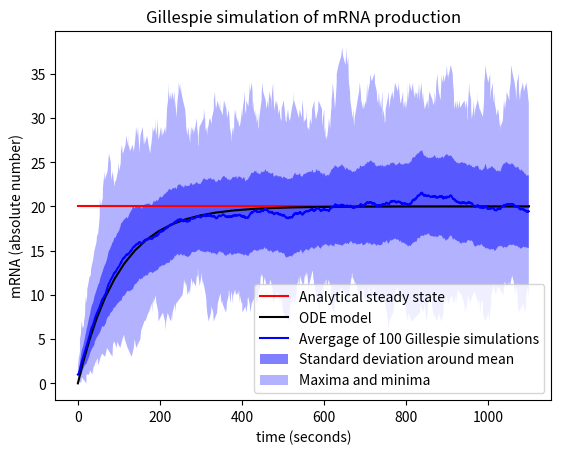

Write the Python code that produced this figure.
import os
import numpy as np
import matplotlib.pyplot as plt
import scipy.integrate
import pandas as pd
import math


#===INITIALISE===
pltno = 100 # how many gillespie do you want?
endTime = 1100 # When should Gillespie stop? 25k seconds is ca 20 cycles (24000)

k0 = 0.2  #s^-1
k1 = 0.01 #s^-1
m0 = 0 # initial condition
t0 = 0 # intitial time

mnewmegastore = []
mnewstore = []
mstore = []
mmegastore = [m0]
tstore = []
tmegastore = [t0]
cycle = 1200
def gil(t0,tmax,y0):
    # get stuff in the correct data format
    t0 = float(t0)
    tmax = float(tmax)
    y0 = float(y0)
    t = t0
    m = y0 # initialise substance
    nthCycle = 0

    # main loop
    while t < tmax:
        newt = t - (nthCycle*cycle)
        if newt >= cycle:
            m = np.random.binomial(m,0.5)
            nthCycle += 1
            mnewstore.append(m)
            #print('new mnewstore:',mnewstore)

        r0 = k0
        r1 = k1*m

        t0step = np.random.exponential(1/r0)
        if r1 == 0:
            t1step = math.inf
        else:
            t1step = np.random.exponential(1/r1)

        if t0step < t1step:
            m += 1
            t += t0step
        else:
            m -= 1
            t += t1step

        # STORE DATA
        global mstore
        global tstore
        mstore.append(m)
        tstore.append(t)

def megagil(n,t0,tmax,y0):
    # initialise correct size of store nested list
    global mmegastore
    global tmegastore
    global mnewmegastore
    mmegastore = [m0] * n
    tmegastore = [None] * n
    mnewmegastore = [None] * n

    for i in range(n):
        #print("\n \n \n \n \n \n \n \n \n \n \n") #if you want to clear the console in a hacky way.
        megagilprog = (float(i+1)/float(n))*100
        print("Progress: "+str(megagilprog)+"%")
        if megagilprog > 99.9999:
            print("Gillespie completed. Now generating stats and plots...")

        gil(t0,tmax,y0)
        global mstore
        mmegastore[i] = mstore
        mstore=[]
        global tstore
        tmegastore[i] = tstore
        tstore=[]
        global mnewstore
        mnewmegastore[i] = mnewstore
        mnewstore=[]


# HOW WOULD AVERAGING WORK? MAYBE NOT THE SAME AMOUNT OF TIME POINTS. ONLY AVERAGE FIRST 100s??
# to average: unfold megagil listed list. create a list per iteration point. average out these points. save stats about those too.
timevec = []
linter = []
def stats(llist):
    global avglist
    global stduplist
    global stddownlist
    global maxlist
    global minlist
    avglist=[]
    stduplist=[]
    stddownlist=[]
    maxlist=[]
    minlist=[]
    actlist = llist
    actlist = [list(i) for i in zip(*llist)] # unfold the llist (with * operator), then zip it. last timesteps if lists are different length

    for i in range(len(actlist)):
        """
        statsprog = (float(i+1)/float(len(actlist)))*100
        print("\n \n \n \n \n \n \n \n \n \n \n") #if you want to clear the console in a hacky way.
        print("Progress: "+str(statsprog)+"%")
        if statsprog > 99.9999:
            print("Stats calc completed.")
        """

        avglist.append(np.average(actlist[i]))
        stduplist.append(np.average(actlist[i])+np.std(actlist[i]))
        stddownlist.append(np.average(actlist[i])-np.std(actlist[i]))
        maxlist.append(np.max(actlist[i]))
        minlist.append(np.min(actlist[i]))


def prestats(tllist,mllist):
    global timevec
    timevec = np.linspace(0,endTime,(endTime*10))
    for i in range(len(tllist)):
        actinter = np.interp(list(timevec),list(tllist[i]),list(mllist[i]))
        global linter
        linter.append(actinter)

#===ODE for overlay===
def dydt(t,y,k0,k1):
    m,n = y # looks like puts A and B into vector y
    dmdt = k0 - m * k1
    dndt = k0 - m * k1
    return(dmdt,dndt)

dydt_withks = lambda t,y: dydt(t,y,0.2,0.01)
sol = scipy.integrate.solve_ivp(dydt_withks, t_span=(0,endTime), y0=(m0,m0), method="RK45", rtol=1e-6)


#===EXECUTE===
#try:
megagil(pltno,t0,endTime,m0) # returns two nested lists (mmegastore and tmegastore) in the format mmegastore[i][j] where i is per Gillepsie simulation and j is the timepoint/mRNA number
#except Exception:
#    print('Could not compute Gillepsie.')

#try:
prestats(tmegastore, mmegastore)

stats(linter)
mavgstore = avglist
mstdupstore = stduplist
mstddownstore = stddownlist
mmaxstore = maxlist
mminstore = minlist
minter = linter


flat_m = [item for sublist in mmegastore for item in sublist]

mtotavg = np.mean(flat_m)
mtotvar = np.var(flat_m)
mtotfano = (mtotvar/mtotavg)

print('mean mRNA:',mtotavg)
print('var mRNA:',mtotvar)
print('fano mRNA:',mtotfano)


flat_newm = [item for sublist in mnewmegastore for item in sublist]

mnewtotavg = np.average(flat_newm)
mnewtotvar = np.var(flat_newm)
mnewtotfano = (mnewtotvar/mnewtotavg)

print('mean new mRNA:',mnewtotavg)
print('var new mRNA:',mnewtotvar)
print('fano new mRNA:',mnewtotfano)

#===PLOT===
#for i in range(pltno):
#    plt.plot(tmegastore[i],mmegastore[i])

mstar = [k0/k1] * 2
#try:
plt.plot([0,int(timevec[-1])],mstar,linewidth=1.5,color='r',label="Analytical steady state") # analytical steady state

plt.plot(sol.t,sol.y[0],'k',linewidth=1.5,label="ODE model") #plot the ODE
'''
plt.plot(tmegastore[0],mmegastore[0],label="Run 1")
plt.plot(tmegastore[1],mmegastore[1],label="Run 2")
plt.plot(tmegastore[2],mmegastore[2],label="Run 3")
plt.plot(tmegastore[3],mmegastore[3],label="Run 4")
plt.plot(tmegastore[4],mmegastore[4],label="Run 5")
'''
plt.plot(timevec,mavgstore,linewidth=1.5,color='b',label="Avergage of 100 Gillespie simulations") # average of all Gillespie sims

plt.fill_between(timevec,mstdupstore,mstddownstore,facecolor='blue',alpha=0.5, label='Standard deviation around mean')
plt.fill_between(timevec,mmaxstore,mminstore,facecolor='blue',alpha=0.3, label='Maxima and minima')


plt.xlabel('time (seconds)')
plt.ylabel('mRNA (absolute number)')
plt.title('Gillespie simulation of mRNA production')
plt.legend(loc="lower right")
plt.show()
#except Exception:
#    print('There was an error generating graphs from data. View raw avg data below:')
#    print(['%.2f' % elem for elem in mavgstore]) # also do the redundant formatting here so values are below each other
    #print(tavgstore)
#    print(['%.2f' % elem for elem in tavgstore])
